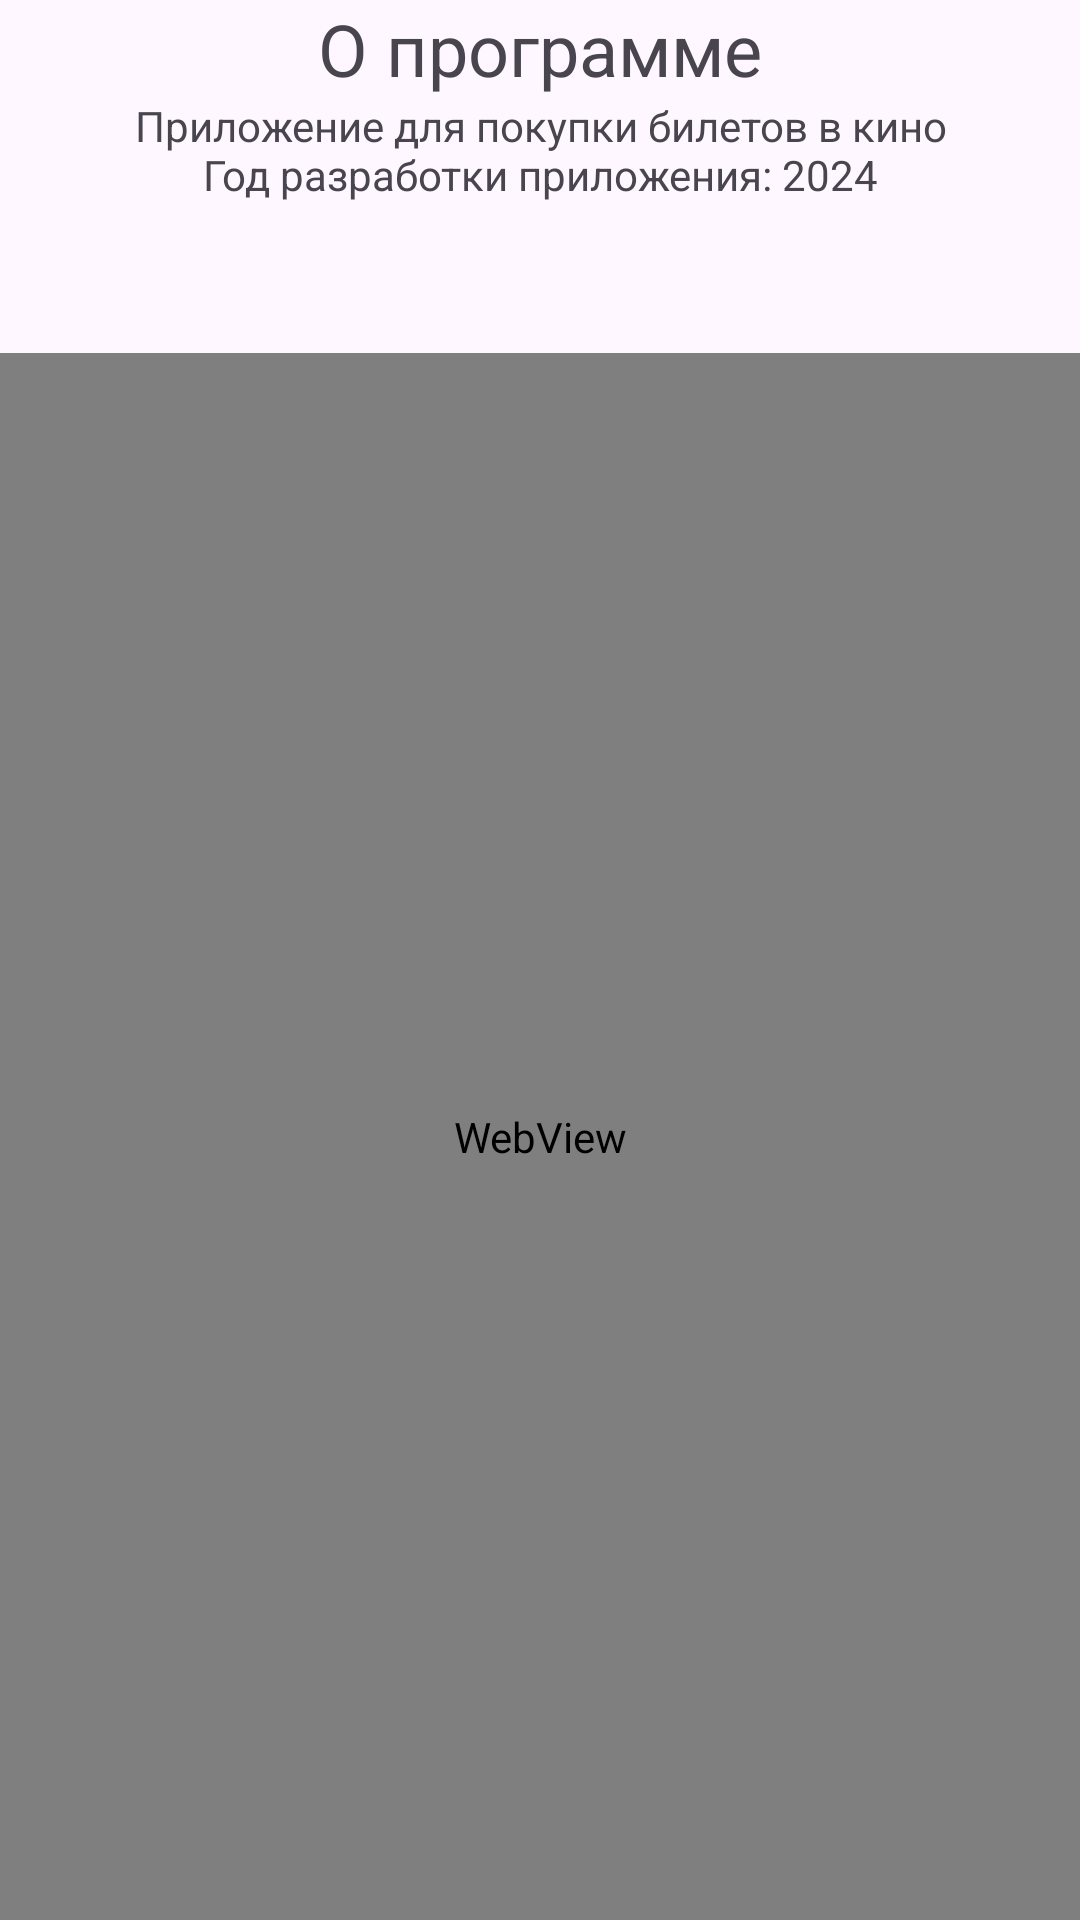

This screen was rendered from an Android layout file. Write that file and the resources it references.
<!-- AndroidManifest.xml: application theme Theme.CinemaTickets -->
<!-- res/layout/fragment_program.xml -->
<?xml version="1.0" encoding="utf-8"?>
<LinearLayout xmlns:android="http://schemas.android.com/apk/res/android"
    xmlns:tools="http://schemas.android.com/tools"
    android:layout_width="match_parent"
    android:layout_height="match_parent"
    tools:context=".ProgramFragment"
    android:orientation="vertical"
    android:layout_margin="10dp">

    <TextView
        android:gravity="center_horizontal"
        android:layout_width="match_parent"
        android:layout_height="wrap_content"
        android:text="@string/about_program_header"
        android:textSize="24sp"/>

    <TextView
        android:layout_width="match_parent"
        android:layout_height="wrap_content"
        android:text="@string/about_program"
        android:gravity="center_horizontal"/>


    <WebView
        android:layout_marginTop="50dp"
        android:layout_width="match_parent"
        android:layout_height="match_parent"
        android:id="@+id/aboutProgramText"
        android:gravity="center_horizontal"/>

</LinearLayout>
<!-- resources referenced by this layout -->
<resources>
  <string name="about_program">Приложение для покупки билетов в кино\nГод разработки приложения: 2024</string>
  <string name="about_program_header">О программе</string>
  <style name="Theme.CinemaTickets" parent="Base.Theme.CinemaTickets" />
  <style name="Base.Theme.CinemaTickets" parent="Theme.Material3.DayNight">
          
          
      </style>
</resources>
